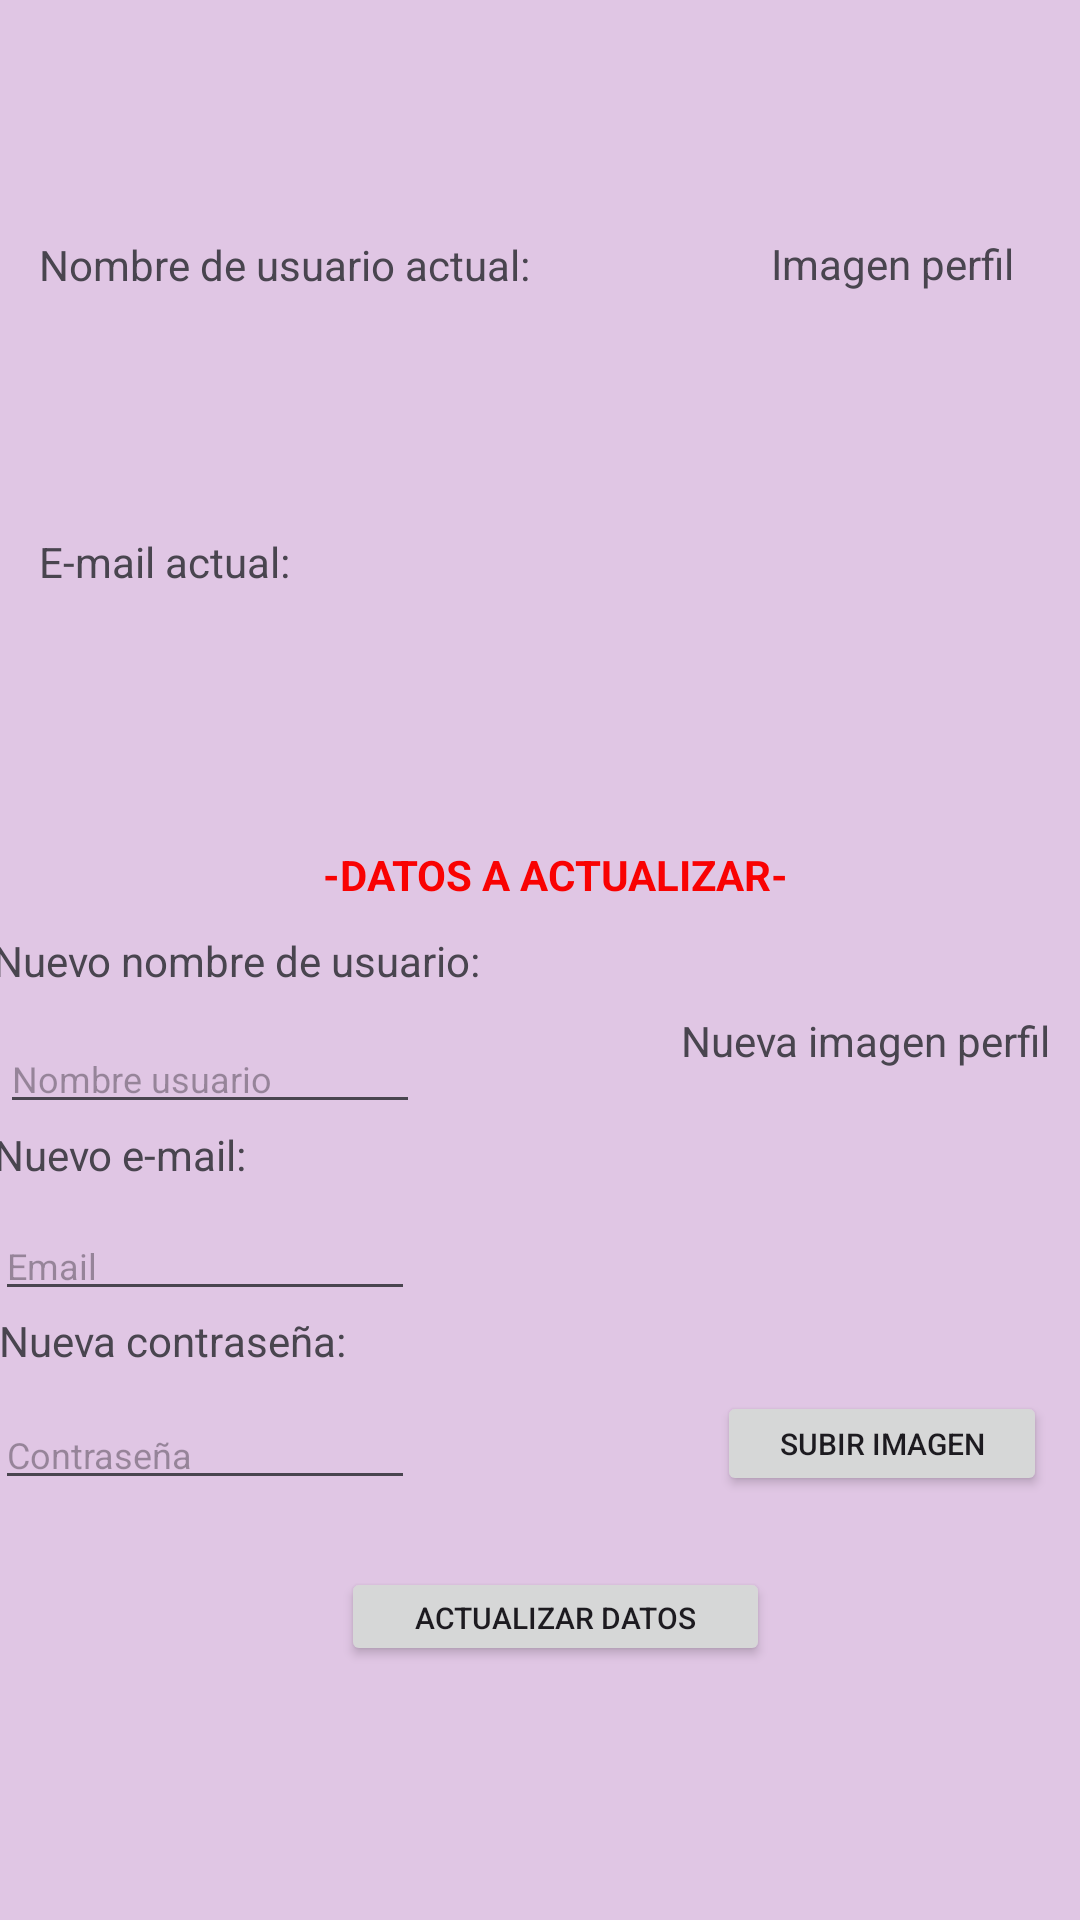

This screen was rendered from an Android layout file. Write that file and the resources it references.
<!-- AndroidManifest.xml: application theme Theme.InstaDamFINAL -->
<!-- res/layout/fragment_settings.xml -->
<?xml version="1.0" encoding="utf-8"?>
<androidx.constraintlayout.widget.ConstraintLayout xmlns:android="http://schemas.android.com/apk/res/android"
    xmlns:app="http://schemas.android.com/apk/res-auto"
    xmlns:tools="http://schemas.android.com/tools"
    android:layout_width="match_parent"
    android:layout_height="match_parent"
    android:background="#E0C6E4"
    android:backgroundTint="#E0C6E4"
    tools:context=".fragments.SettingsFragment">

    <androidx.constraintlayout.widget.ConstraintLayout
        android:layout_width="406dp"
        android:layout_height="566dp"
        android:background="#FFFFFF"
        android:backgroundTint="#E0C6E4"
        app:layout_constraintBottom_toBottomOf="parent"
        app:layout_constraintEnd_toEndOf="parent"
        app:layout_constraintHorizontal_bias="0.4"
        app:layout_constraintStart_toStartOf="parent"
        app:layout_constraintTop_toTopOf="parent"
        app:layout_constraintVertical_bias="0.496">

        <TextView
            android:id="@+id/textView6"
            android:layout_width="180dp"
            android:layout_height="29dp"
            android:text="Nombre de usuario actual:"
            app:layout_constraintBottom_toBottomOf="parent"
            app:layout_constraintEnd_toEndOf="parent"
            app:layout_constraintHorizontal_bias="0.137"
            app:layout_constraintStart_toStartOf="parent"
            app:layout_constraintTop_toTopOf="parent"
            app:layout_constraintVertical_bias="0.078" />

        <TextView
            android:id="@+id/textView13"
            android:layout_width="180dp"
            android:layout_height="29dp"
            android:text="Nuevo nombre de usuario:"
            app:layout_constraintBottom_toBottomOf="parent"
            app:layout_constraintEnd_toEndOf="parent"
            app:layout_constraintHorizontal_bias="0.07"
            app:layout_constraintStart_toStartOf="parent"
            app:layout_constraintTop_toTopOf="parent"
            app:layout_constraintVertical_bias="0.51" />

        <TextView
            android:id="@+id/textViewNombreUsuario"
            android:layout_width="221dp"
            android:layout_height="21dp"
            android:textStyle="bold"
            app:layout_constraintBottom_toBottomOf="parent"
            app:layout_constraintEnd_toEndOf="parent"
            app:layout_constraintHorizontal_bias="0.141"
            app:layout_constraintStart_toStartOf="parent"
            app:layout_constraintTop_toTopOf="parent"
            app:layout_constraintVertical_bias="0.169" />

        <TextView
            android:id="@+id/textViewEmailUsuario"
            android:layout_width="213dp"
            android:layout_height="22dp"
            android:textStyle="bold"
            app:layout_constraintBottom_toBottomOf="parent"
            app:layout_constraintEnd_toEndOf="parent"
            app:layout_constraintHorizontal_bias="0.141"
            app:layout_constraintStart_toStartOf="parent"
            app:layout_constraintTop_toTopOf="parent"
            app:layout_constraintVertical_bias="0.355" />

        <TextView
            android:id="@+id/textView11"
            android:layout_width="406dp"
            android:layout_height="29dp"
            android:text="-DATOS A ACTUALIZAR-"
            android:textAlignment="center"
            android:textColor="#F90202"
            android:textStyle="bold"
            app:layout_constraintBottom_toBottomOf="parent"
            app:layout_constraintEnd_toEndOf="parent"
            app:layout_constraintHorizontal_bias="0.0"
            app:layout_constraintStart_toStartOf="parent"
            app:layout_constraintTop_toTopOf="parent"
            app:layout_constraintVertical_bias="0.457" />

        <TextView
            android:id="@+id/textView10"
            android:layout_width="115dp"
            android:layout_height="24dp"
            android:text="Imagen perfil"
            app:layout_constraintBottom_toBottomOf="parent"
            app:layout_constraintEnd_toEndOf="parent"
            app:layout_constraintHorizontal_bias="0.945"
            app:layout_constraintStart_toStartOf="parent"
            app:layout_constraintTop_toTopOf="parent"
            app:layout_constraintVertical_bias="0.077" />

        <TextView
            android:id="@+id/textView7"
            android:layout_width="132dp"
            android:layout_height="26dp"
            android:text="E-mail actual:"
            app:layout_constraintBottom_toBottomOf="parent"
            app:layout_constraintEnd_toEndOf="parent"
            app:layout_constraintHorizontal_bias="0.113"
            app:layout_constraintStart_toStartOf="parent"
            app:layout_constraintTop_toTopOf="parent"
            app:layout_constraintVertical_bias="0.261" />

        <TextView
            android:id="@+id/textView12"
            android:layout_width="172dp"
            android:layout_height="26dp"
            android:text="Nuevo e-mail:"
            app:layout_constraintBottom_toBottomOf="parent"
            app:layout_constraintEnd_toEndOf="parent"
            app:layout_constraintHorizontal_bias="0.068"
            app:layout_constraintStart_toStartOf="parent"
            app:layout_constraintTop_toTopOf="parent"
            app:layout_constraintVertical_bias="0.627" />

        <TextView
            android:id="@+id/textView14"
            android:layout_width="132dp"
            android:layout_height="26dp"
            android:text="Nueva contraseña:"
            app:layout_constraintBottom_toBottomOf="parent"
            app:layout_constraintEnd_toEndOf="parent"
            app:layout_constraintHorizontal_bias="0.065"
            app:layout_constraintStart_toStartOf="parent"
            app:layout_constraintTop_toTopOf="parent"
            app:layout_constraintVertical_bias="0.742" />

        <ImageView
            android:id="@+id/imageViewPerfilUsuario"
            android:layout_width="93dp"
            android:layout_height="97dp"
            android:visibility="invisible"
            app:layout_constraintBottom_toBottomOf="parent"
            app:layout_constraintEnd_toEndOf="parent"
            app:layout_constraintHorizontal_bias="0.9"
            app:layout_constraintStart_toStartOf="parent"
            app:layout_constraintTop_toTopOf="parent"
            app:layout_constraintVertical_bias="0.17"
            tools:src="@tools:sample/avatars" />

        <ImageView
            android:id="@+id/imageViewSubirImagenActualizar"
            android:layout_width="93dp"
            android:layout_height="97dp"
            app:layout_constraintBottom_toBottomOf="parent"
            app:layout_constraintEnd_toEndOf="parent"
            app:layout_constraintHorizontal_bias="0.846"
            app:layout_constraintStart_toStartOf="parent"
            app:layout_constraintTop_toTopOf="parent"
            app:layout_constraintVertical_bias="0.703"
            tools:src="@tools:sample/avatars" />

        <TextView
            android:id="@+id/textView15"
            android:layout_width="132dp"
            android:layout_height="26dp"
            android:text="Nueva imagen perfil"
            app:layout_constraintBottom_toBottomOf="parent"
            app:layout_constraintEnd_toEndOf="parent"
            app:layout_constraintHorizontal_bias="0.894"
            app:layout_constraintStart_toStartOf="parent"
            app:layout_constraintTop_toTopOf="parent"
            app:layout_constraintVertical_bias="0.557" />

        <Button
            android:id="@+id/buttonSubirImagen"
            android:layout_width="110dp"
            android:layout_height="35dp"
            android:text="@string/subir_imagen"
            android:textSize="10sp"
            app:layout_constraintBottom_toBottomOf="parent"
            app:layout_constraintEnd_toEndOf="parent"
            app:layout_constraintHorizontal_bias="0.868"
            app:layout_constraintStart_toStartOf="parent"
            app:layout_constraintTop_toTopOf="parent"
            app:layout_constraintVertical_bias="0.804" />

        <Button
            android:id="@+id/buttonActualizarDatos"
            android:layout_width="143dp"
            android:layout_height="33dp"
            android:text="Actualizar datos"
            android:textSize="10sp"
            app:layout_constraintBottom_toBottomOf="parent"
            app:layout_constraintEnd_toEndOf="parent"
            app:layout_constraintHorizontal_bias="0.501"
            app:layout_constraintStart_toStartOf="parent"
            app:layout_constraintTop_toTopOf="parent"
            app:layout_constraintVertical_bias="0.911" />

        <EditText
            android:id="@+id/editTextTextEmailUsuario"
            android:layout_width="wrap_content"
            android:layout_height="wrap_content"
            android:ems="10"
            android:hint="Email"
            android:inputType="text"
            android:textSize="12sp"
            app:layout_constraintBottom_toBottomOf="parent"
            app:layout_constraintEnd_toEndOf="parent"
            app:layout_constraintHorizontal_bias="0.061"
            app:layout_constraintStart_toStartOf="parent"
            app:layout_constraintTop_toTopOf="parent"
            app:layout_constraintVertical_bias="0.689" />

        <EditText
            android:id="@+id/editTextTextNombreUsuario"
            android:layout_width="wrap_content"
            android:layout_height="wrap_content"
            android:ems="10"
            android:hint="Nombre usuario"
            android:inputType="text"
            android:textSize="12sp"
            app:layout_constraintBottom_toBottomOf="parent"
            app:layout_constraintEnd_toEndOf="parent"
            app:layout_constraintHorizontal_bias="0.068"
            app:layout_constraintStart_toStartOf="parent"
            app:layout_constraintTop_toTopOf="parent"
            app:layout_constraintVertical_bias="0.572" />

        <EditText
            android:id="@+id/editTextTextPassword2"
            android:layout_width="wrap_content"
            android:layout_height="wrap_content"
            android:ems="10"
            android:hint="Contraseña"
            android:inputType="text"
            android:textSize="12sp"
            app:layout_constraintBottom_toBottomOf="parent"
            app:layout_constraintEnd_toEndOf="parent"
            app:layout_constraintHorizontal_bias="0.061"
            app:layout_constraintStart_toStartOf="parent"
            app:layout_constraintTop_toTopOf="parent"
            app:layout_constraintVertical_bias="0.807" />

        <TextView
            android:id="@+id/textViewMensajeAlertaSettings"
            android:layout_width="75dp"
            android:layout_height="17dp"
            app:layout_constraintBottom_toBottomOf="parent"
            app:layout_constraintEnd_toEndOf="parent"
            app:layout_constraintStart_toStartOf="parent"
            app:layout_constraintTop_toTopOf="parent"
            app:layout_constraintVertical_bias="0.97" />

    </androidx.constraintlayout.widget.ConstraintLayout>
</androidx.constraintlayout.widget.ConstraintLayout>
<!-- resources referenced by this layout -->
<resources>
  <string name="subir_imagen">Subir imagen</string>
  <style name="Theme.InstaDamFINAL" parent="Base.Theme.InstaDamFINAL" />
  <style name="Base.Theme.InstaDamFINAL" parent="Theme.Material3.DayNight.NoActionBar">
          
          
          <item name="colorPrimary">@color/primary</item>
      </style>
  <color name="primary">#4B4B4B</color>
</resources>
